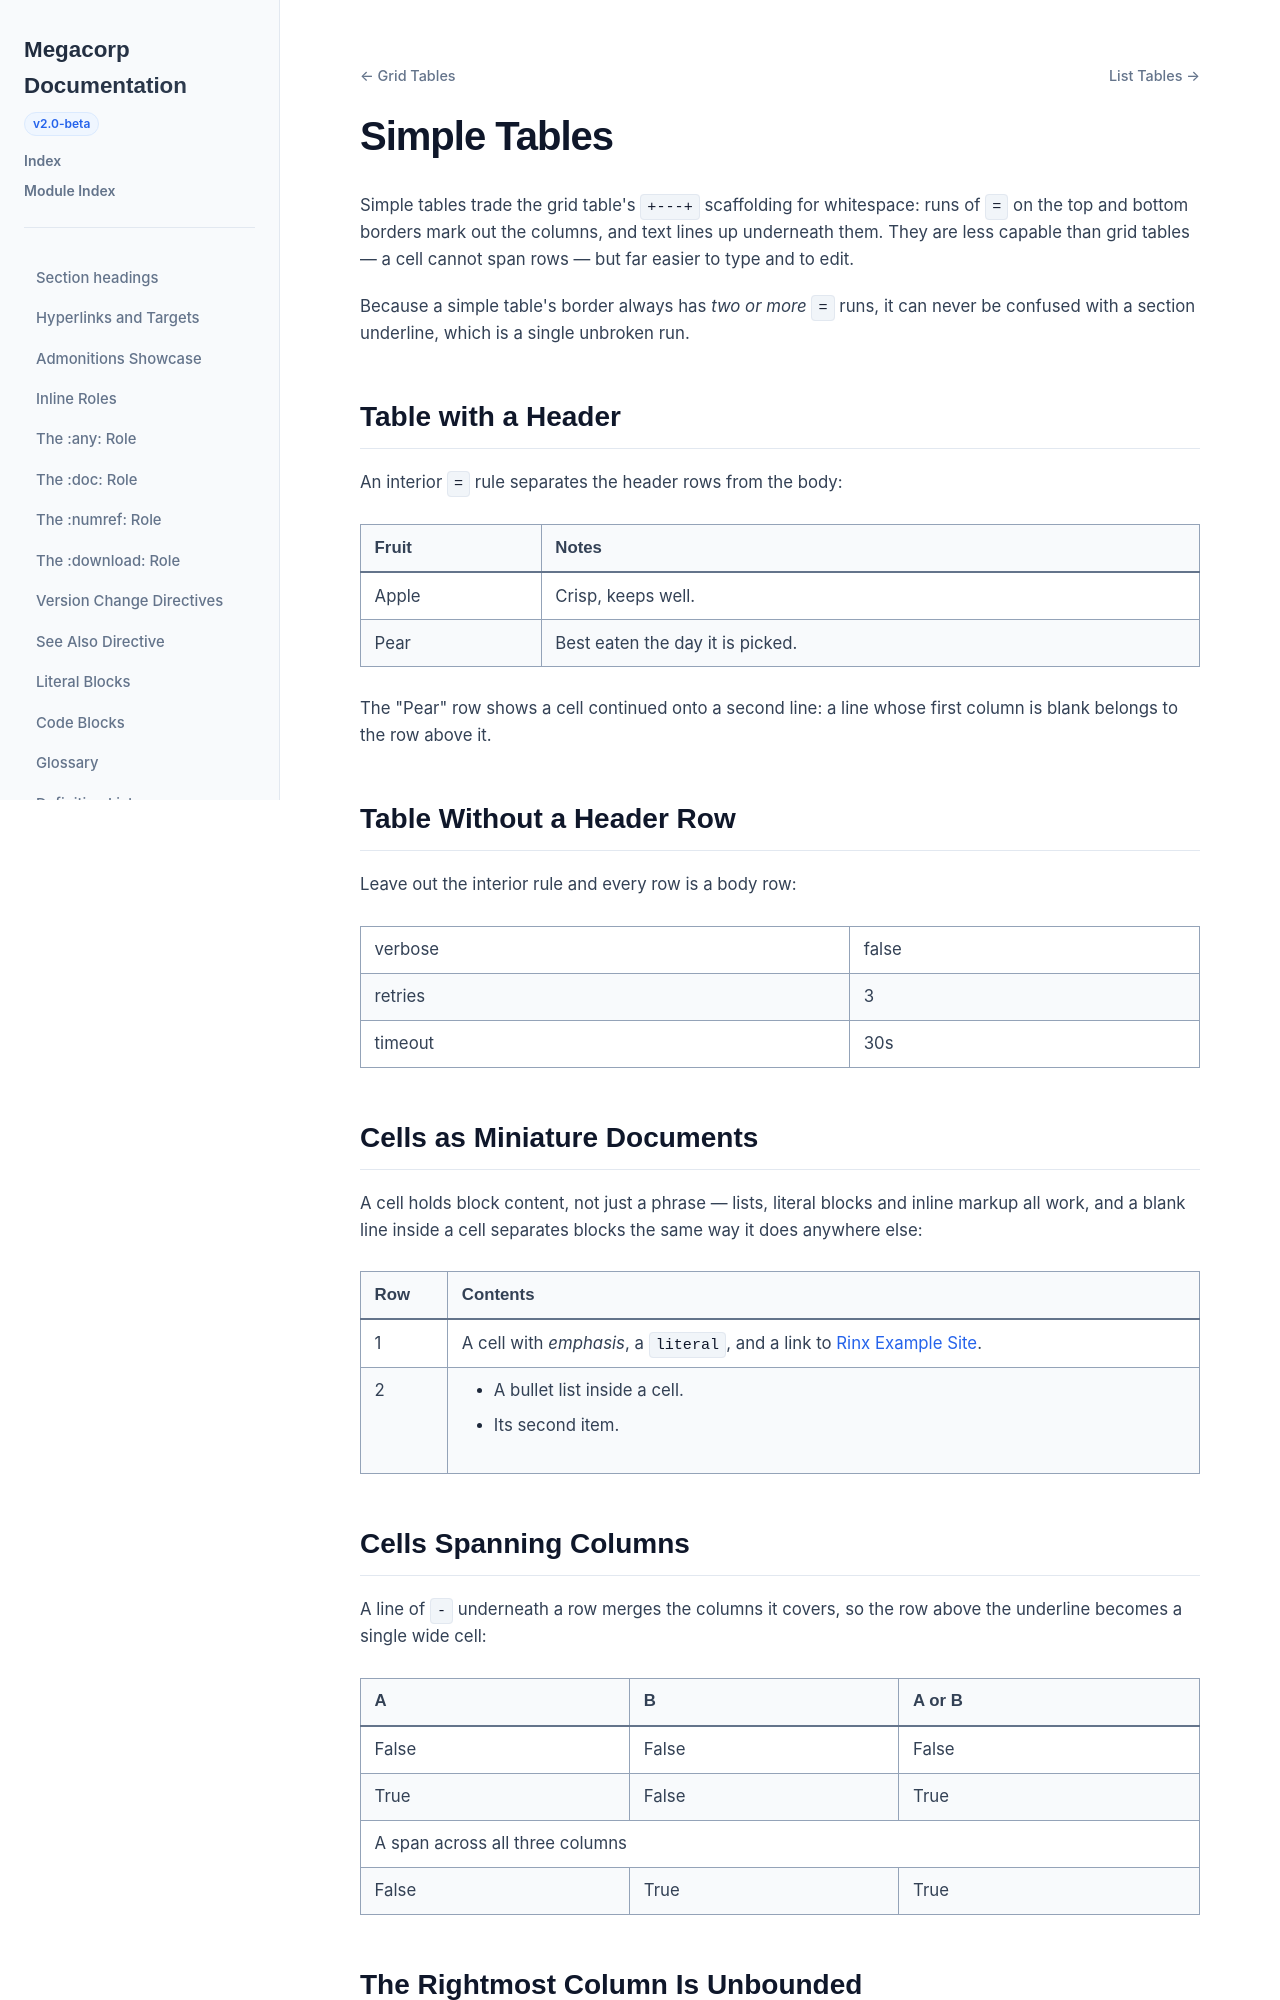

repository: nachstedt/rinx · page: pr/444/example-site/examples/simple_tables.html · generator: sphinx

Simple Tables
=============

Simple tables trade the grid table's ``+---+`` scaffolding for whitespace:
runs of ``=`` on the top and bottom borders mark out the columns, and text
lines up underneath them. They are less capable than grid tables — a cell
cannot span rows — but far easier to type and to edit.

Because a simple table's border always has *two or more* ``=`` runs, it can
never be confused with a section underline, which is a single unbroken run.

Table with a Header
-------------------

An interior ``=`` rule separates the header rows from the body:

=====  =====================
Fruit  Notes
=====  =====================
Apple  Crisp, keeps well.
Pear   Best eaten the day it
       is picked.
=====  =====================

The "Pear" row shows a cell continued onto a second line: a line whose
first column is blank belongs to the row above it.

Table Without a Header Row
--------------------------

Leave out the interior rule and every row is a body row:

=======  =======
verbose  false
retries  3
timeout  30s
=======  =======

Cells as Miniature Documents
----------------------------

A cell holds block content, not just a phrase — lists, literal blocks and
inline markup all work, and a blank line inside a cell separates blocks the
same way it does anywhere else:

=====  ============================
Row    Contents
=====  ============================
1      A cell with *emphasis*, a
       ``literal``, and a link to
       :ref:`home-index`.
2      - A bullet list inside a
         cell.

       - Its second item.
=====  ============================
